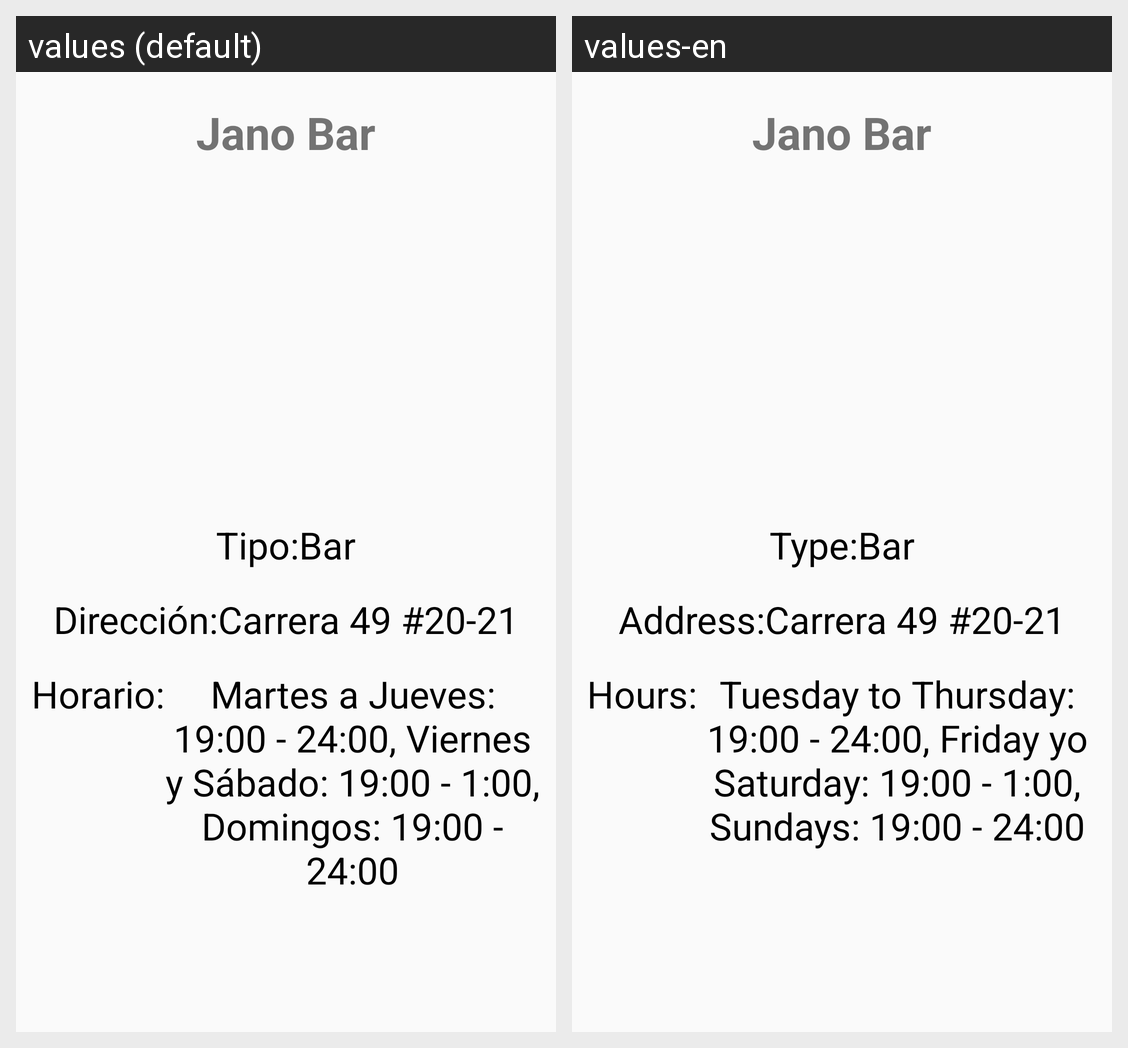

This grid shows one Android layout under two languages. Give, for every string resource on the screen, its name, the default text and each shown locale's text.
Android screen res/layout/activity_jano.xml rendered under 2 locales, left to right: values (default), values-en. Device: Nexus 5 (rendered at 1080×1920; each locale shown at half size, 540×960, under a caption strip naming it); theme AppTheme.
Strings drawn on this screen, with the default value and each locale's value (text and hints the layout hard-codes, and strings that could not be matched under every locale, appear in the picture but are not listed):

jano
  values: Jano Bar
  values-en: Jano Bar

tipo
  values: Tipo:
  values-en: Type:

bar
  values: Bar
  values-en: Bar

dir
  values: Dirección:
  values-en: Address:

janodir
  values: Carrera 49 #20-21
  values-en: Carrera 49 #20-21

horario
  values: Horario:
  values-en: Hours:

janohor
  values: Martes a Jueves: 19:00 - 24:00, Viernes y Sábado: 19:00 - 1:00, Domingos: 19:00 - 24:00
  values-en: Tuesday to Thursday: 19:00 - 24:00, Friday yo Saturday: 19:00 - 1:00, Sundays: 19:00 - 24:00
